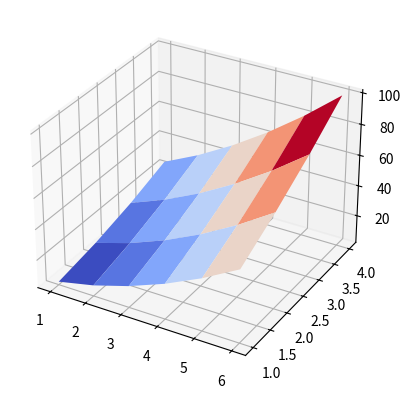

Reproduce this figure in Python.
'''
Broadcasting
============

When operating on arrays of different sizes or dimensions, Numpy can't immediately do element by element calculations.  Instead
Numpy has to modify the input arrays such that they become the same size.  This procedure is called broadcasting.

Lets see how Numpy uses broadcasting with a one dimensional X array:
                [1 2 3 4 5 6]

and a two dimensional Y array (of different size from X):
                [[1]
                 [2]
                 [3]
                 [4]]

Lets say we want to calculate a resulting array Z:
                Z = (X + Y)**2 

Numpy realizes that it needs to change X into a 2D array with the same number of rows as Y.  It therefore duplicates the first and only row of X
to create a 4 x 6 array.  The duplication is termed broadcasing.  The new array looks like:
            [[1 2 3 4 5 6]
             [1 2 3 4 5 6]
             [1 2 3 4 5 6]
             [1 2 3 4 5 6]]

Likewise, with Y; Numpy duplicates the first column:
            [[1 1 1 1 1 1]
             [2 2 2 2 2 2]
             [3 3 3 3 3 3]
             [4 4 4 4 4 4]]

Now the two arrays are both the same size (4 x 6) and Numpy can now proceed with element by element calculation, resulting in:
        Z = [[  4   9  16  25  36  49]
             [  9  16  25  36  49  64]
             [ 16  25  36  49  64  81]
             [ 25  36  49  64  81 100]]

If you think about it, the Z array contains the heights of the function (x + y)**2 for each point in the x, y plane.  Therefore if we plot Z
we will get a surface plot of this function.

We will use matplotlib to perform the surface plot. The plot function we will use is as follows:

    ax.plot_surface(X, Y, Z, cmap)

The X and Y parameters must both be 2 dimensional arrays that encompass all points in the xy plane that we wish to 
use in our surface plot. In our case that's the 24 points.  As we've seen the Z values  be computed from the X an Y arrays 
for each of our 24 points. The colormap is used to give artificial colors to the surface to make it easier to 
visualise.
'''

import numpy as np

X = np.arange(1,7)
Y = np.arange(1,5).reshape((4,1))
print(f"X=\n{X}")
print(f"Y=\n{Y}")
print(f"X has shape {X.shape}")
print(f"Y has shape {Y.shape}")

print("\nbroadcast X and Y, because arrays are different sizes and dimensions and then compute Z")
Z = (X + Y)**2 
print(f"Z=\n{Z}")
print(f"Z has shape {Z.shape}")

# now visualize the surface
import matplotlib.pyplot as plt
from mpl_toolkits.mplot3d import Axes3D
from matplotlib import cm


fig = plt.figure()
ax = fig.add_subplot(111, projection='3d')

ax.plot_surface(X, Y, Z, cmap=cm.coolwarm)
plt.show()
